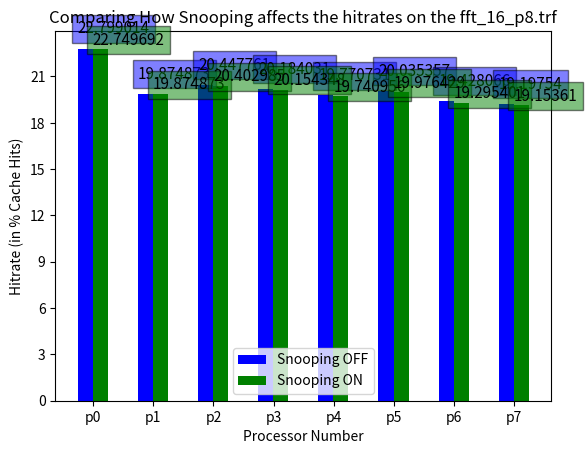

Here is the Python script that generated this plot:
#!/usr/bin/python3

from matplotlib import pyplot as plt
import numpy as np

hitrates = [
            [22.799014, 19.874873, 20.447761, 20.184031, 19.770731, 20.035357, 19.428066, 19.197540],
            [22.749692, 19.874873, 20.402985, 20.154348, 19.740956, 19.976429, 19.295401, 19.153610],
           ]
x = np.arange(8)
fig = plt.figure()
#ax = fig.add_axes([0,0,1,1])
bar1 = plt.bar(x + 0.00, hitrates[0], color='b', width = 0.25)
bar2 = plt.bar(x + 0.25, hitrates[1], color='g', width = 0.25)
plt.legend(labels=['Snooping OFF', 'Snooping ON'])
plt.ylabel('Hitrate (in % Cache Hits)')
plt.yticks(np.arange(0, 24, 3))
plt.xticks(x + 0.13, ('p0', 'p1', 'p2', 'p3', 'p4', 'p5', 'p6', 'p7'))
plt.xlabel('Processor Number')
plt.title('Comparing How Snooping affects the hitrates on the fft_16_p8.trf')


for bar in bar1:
    plt.text(bar.get_x(), bar.get_height() + 1, bar.get_height(), fontsize=11, bbox=dict(facecolor='b', alpha=0.5))

for bar in bar2:
    plt.text(bar.get_x(), bar.get_height() + 0.3, bar.get_height(), fontsize=11, bbox=dict(facecolor='g', alpha=0.5))


plt.show()

